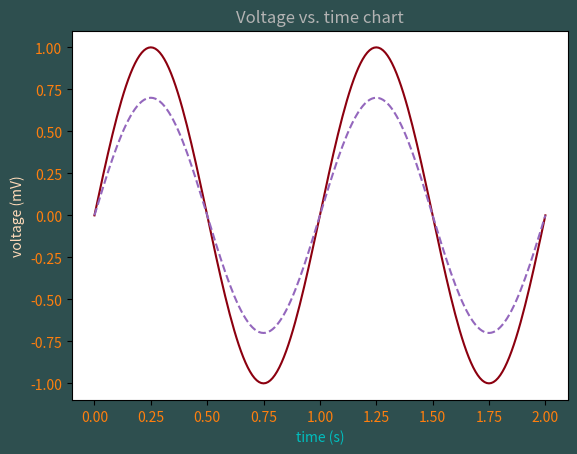

Source code (Python):
import matplotlib.pyplot as plt
import numpy as np

t = np.linspace(0.0, 2.0, 201)
s = np.sin(2 * np.pi * t)

# 1) RGB tuple:
fig, ax = plt.subplots(facecolor=(.18, .31, .31))
# 2) hex string:
# ax.set_facecolor('#eafff5')
# 3) gray level string:
ax.set_title('Voltage vs. time chart', color='0.7')
# 4) single letter color string
ax.set_xlabel('time (s)', color='c')
# 5) a named color:
ax.set_ylabel('voltage (mV)', color='peachpuff')
# 6) a named xkcd color:
ax.plot(t, s, 'xkcd:crimson')
# 7) Cn notation:
ax.plot(t, .7*s, color='C4', linestyle='--')
# 8) tab notation:
ax.tick_params(labelcolor='tab:orange')


plt.show()
